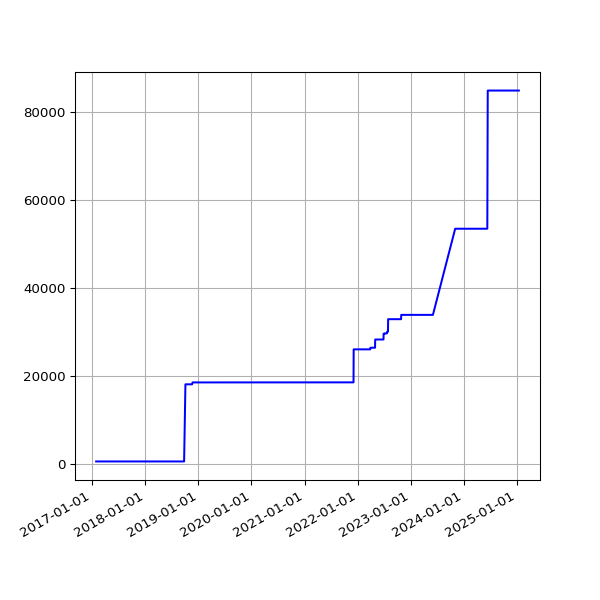

The data file committed next to this chart (first rows):
date, value
2017-01-28 04:36:29 +0000, 629
2017-01-29 04:36:58 +0000, 629
2017-01-30 04:42:24 +0000, 629
2017-01-31 04:47:50 +0000, 629
2017-02-01 04:51:29 +0000, 629
2017-02-02 04:50:38 +0000, 629
2017-02-03 04:49:52 +0000, 629
2017-02-04 04:49:54 +0000, 629
2017-02-05 04:45:52 +0000, 629
2017-02-06 04:45:56 +0000, 629
2017-02-07 04:53:11 +0000, 629
2017-02-08 04:49:46 +0000, 629
2017-02-09 04:49:31 +0000, 629
2017-02-10 04:55:27 +0000, 629
2017-02-11 04:51:59 +0000, 629
2017-02-12 04:46:02 +0000, 629
2017-02-13 04:47:32 +0000, 629
2017-02-15 04:49:13 +0000, 629
2017-02-16 04:44:15 +0000, 629
2017-02-17 04:48:38 +0000, 629
2017-02-18 04:48:50 +0000, 629
2017-02-20 04:50:36 +0000, 629
2017-02-21 04:48:43 +0000, 629
2017-02-22 04:53:26 +0000, 629
2017-02-23 04:51:52 +0000, 629
2017-02-24 04:55:32 +0000, 629
2017-02-25 04:51:25 +0000, 629
2017-02-26 04:48:39 +0000, 629
2017-02-27 04:51:52 +0000, 629
2017-02-28 04:54:52 +0000, 629
2017-03-01 04:56:47 +0000, 629
2017-03-02 04:52:09 +0000, 629
2017-03-03 04:50:16 +0000, 629
2017-03-04 04:52:18 +0000, 629
2017-03-05 05:53:50 +0000, 629
2017-03-06 04:50:07 +0000, 629
2017-03-07 04:53:22 +0000, 629
2017-03-08 04:52:15 +0000, 629
2017-03-09 04:56:14 +0000, 629
2017-03-10 05:12:14 +0000, 629
2017-03-11 04:48:35 +0000, 629
2017-03-12 04:50:46 +0000, 629
2017-03-13 04:50:53 +0000, 629
2017-03-14 04:54:45 +0000, 629
2017-03-15 05:06:17 +0000, 629
2017-03-16 04:54:40 +0000, 629
2017-03-17 04:55:36 +0000, 629
2017-03-18 05:20:46 +0000, 629
2017-03-19 04:50:40 +0000, 629
2017-03-20 04:49:47 +0000, 629
2017-03-21 04:49:18 +0000, 629
2017-03-22 04:52:30 +0000, 629
2017-03-23 05:09:15 +0000, 629
2017-03-24 04:52:10 +0000, 629
2017-03-25 04:48:52 +0000, 629
2017-03-26 04:50:08 +0100, 629
2017-03-27 04:56:38 +0100, 629
2017-03-28 04:56:11 +0100, 629
2017-03-29 05:47:37 +0100, 629
2017-03-30 05:00:36 +0100, 629
... 2,033 more rows
